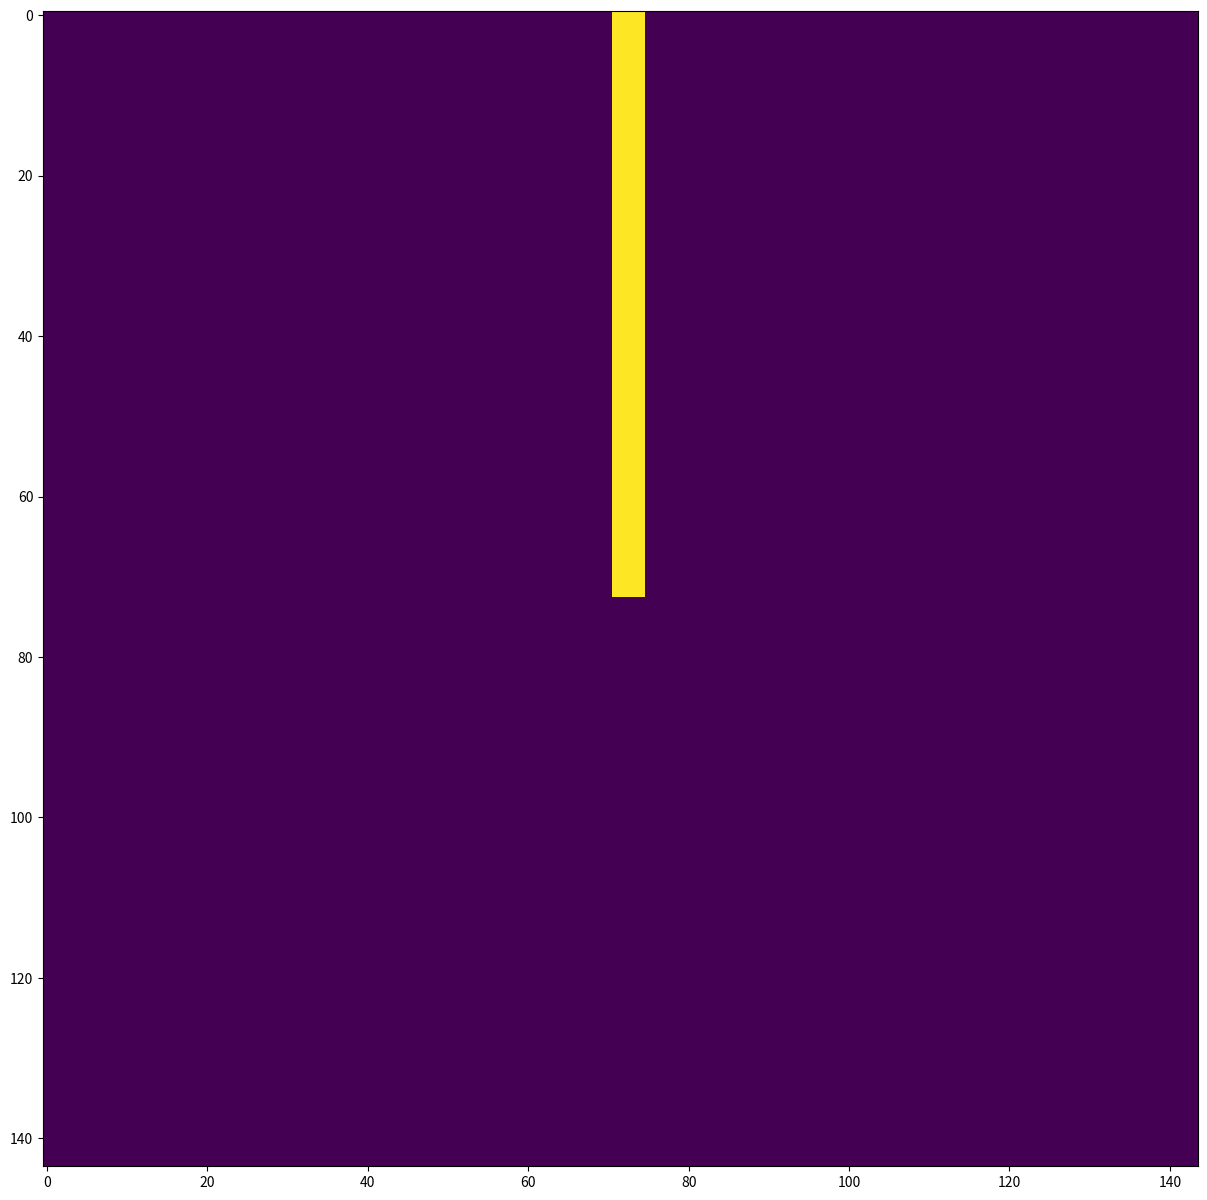

Generate this figure with matplotlib:
'''
    Notebook to extend the bresenham algorithm to draw lines with a given thickness as efficient as possible.
'''
import numpy as np
import matplotlib.pyplot as plt

def bresenham_line(x0, y0, x1, y1, bitmap):
    dx =  abs(x1 - x0)
    if x0 < x1:
        sx = 1
    else:
        sx = -1
    dy = -abs(y1 - y0)
    if y0 < y1:
        sy = 1
    else:
        sy = -1
    err = dx + dy

    while True:
        bitmap[x0, y0] = 1
        if x0 == x1 and y0 == y1:
            break
        e2 = 2 * err
        if (e2 > dy):
            err += dy
            x0 += sx
        if (e2 < dx):
            err += dx
            y0 += sy

def thick_bresenham_line(x0, y0, x1, y1, bitmap, thickness):
    # Generate thickening sequence
    thick_seq = [1, -1, 2, -2]
    
    dx =  abs(x1 - x0)
    if x0 < x1:
        sx = 1
    else:
        sx = -1
    dy = -abs(y1 - y0)
    if y0 < y1:
        sy = 1
    else:
        sy = -1
    err = dx + dy
    
    thick_x = 0
    thick_y = 0
    if dx < -dy:
        print("thicken along Y-Axis")
        thick_x = 1
    else:
        print("thicken along X-Axis")
        thick_y = 1

    while True:
        bitmap[x0, y0] = 1
        for i in range(thickness):
            bitmap[x0+(thick_seq[i]*thick_x), y0+(thick_seq[i]*thick_y)] = 1
        if x0 == x1 and y0 == y1:
            break
        e2 = 2 * err
        if (e2 > dy):
            err += dy
            x0 += sx
        if (e2 < dx):
            err += dx
            y0 += sy

# Create an example bitmap
height = 144
width = 144
bitmap = np.zeros((144, 144)).astype(bool)

p1 = np.array([72, 72])
p2 = np.array([0, 72])

thick_bresenham_line(p1[0], p1[1], p2[0], p2[1], bitmap, 3)

plt.figure(figsize=(15, 15))
plt.imshow(bitmap)

# Get line vector
v = p2 - p1
# Rotate by 45°
R = np.array([[np.cos(np.pi/4), -np.sin(np.pi/4)], [np.sin(np.pi/4), np.cos(np.pi/4)]])
v_r = np.matmul(R.T, v).astype(int)
x_axis = np.array([1, 0])
y_axis = np.array([0, 1])







